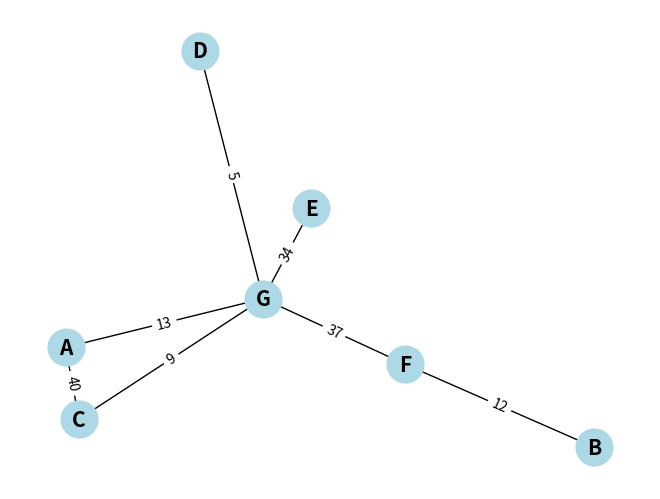

This figure's Python source:
import random as rnd
import networkx as nx
import matplotlib.pyplot as plt

class Graph:
    def __init__(self):
        self.matrix = {}

    def add_vertex(self, v):
        if v not in self.matrix:
            self.matrix[v] = []

    def remove_vertex(self, v):
        if v in self.matrix:
            for neighbor, _ in self.matrix[v]:
                self.matrix[neighbor] = [n for n in self.matrix[neighbor] if n[0] != v]
            del self.matrix[v]

    def add_edge(self, v1, v2, weight, parameter):
        if v1 not in self.matrix:
            self.add_vertex(v1)
        if v2 not in self.matrix:
            self.add_vertex(v2)
        if parameter == 1:  # directed graph
            self.matrix[v1].append((v2, weight))
        elif parameter == 0:  # not directed graph
            self.matrix[v1].append((v2, weight))
            self.matrix[v2].append((v1, weight))
        if not self.is_connected(v1):
            self.remove_vertex(v1)
            self.remove_vertex(v2)


    def dfs(self, start):
        visited = set()
        stack = [start]
        dfs_order = []

        while stack:
            vertex = stack.pop()
            if vertex not in visited:
                visited.add(vertex)
                dfs_order.append(vertex)
                stack.extend(reversed([neighbor for neighbor, _ in self.matrix[vertex]]))

        return dfs_order

    def is_connected(self, vertice):
        if not self.matrix:
            return True
        visited_vertices = self.dfs(vertice)
        return len(visited_vertices) == len(self.matrix)

    def display_adjacency_matrix(self):
        vertices = list(self.matrix.keys())
        matrix = [[0] * len(vertices) for _ in range(len(vertices))]
        for i, v in enumerate(vertices):
            for neighbor, weight in self.matrix[v]:
                j = vertices.index(neighbor)
                matrix[i][j] = weight
        return matrix

    def generate_random_graph(self, num_vertices):
        while len(self.matrix) < num_vertices:
            a = rnd.randint(0, num_vertices-1)
            b = rnd.randint(0, num_vertices-1)
            if a != b:
                self.add_edge(a, b, rnd.randint(1, 50), 0)

        return self.display_adjacency_matrix()

    def draw_graph(self, parameter):
        if parameter == 1:
            G = nx.DiGraph()  # Directed graph
        else:
            G = nx.Graph()  # Not directed graph
        for v in self.matrix:
            for neighbor, weight in self.matrix[v]:
                print(v, neighbor)
                print(weight)
                G.add_edge(chr(v+65), chr(neighbor+65), weight=weight)
        pos = nx.spring_layout(G)
        nx.draw(G, pos, with_labels=True, node_color='lightblue', node_size=700, font_size=15, font_weight='bold')
        edge_labels = nx.get_edge_attributes(G, 'weight')
        nx.draw_networkx_edge_labels(G, pos, edge_labels=edge_labels)
        plt.show()

    def Kruskal(self, new_graph: list, nodes: list) -> list:
        """
        Kruskal's algorithm for finding the edges in the Minimum Spanning Tree.
        :param new_graph: a graph of nodes in adjacency matrix form
        :param nodes: a list of nodes the Minimum Spanning Tree should contain
        :return: list of edges in the Minimum Spanning Tree
        """

        graph_list = []
        for i in range(len(new_graph)):
            for j in range(i, len(new_graph)):
                if new_graph[i][j] != 0:
                    graph_list.append([i, j, new_graph[i][j]])

        def find(parent: list, i: int) -> int:
            """
            Kruskal's algorithm helper function used for finding the root of a tree (checking if two nodes are in the same tree - preventing cycles)
            :param parent: list of parents of nodes in the tree
            :param i: index of the node in the tree
            :return: root of node
            """
            if parent[i] == i:
                return i
            return find(parent, parent[i])

        def union(parent: list, rank: list, x: int, y: int):
            """
            Kruskal's algorithm helper function used for uniting two disjoint sets, when adding an edge to MST
            :param parent: list of parents of nodes in the tree
            :param rank: list of tree heights for a given node
            :param x: index of the node in one tree
            :param y: index of the node in another tree
            """
            x_root = find(parent, x)
            y_root = find(parent, y)
            if rank[x_root] < rank[y_root]:
                parent[x_root] = y_root
            elif rank[x_root] > rank[y_root]:
                parent[y_root] = x_root
            else:
                parent[y_root] = x_root
                rank[x_root] += 1

        result = []
        i, e = 0, 0
        graph_list = sorted(graph_list, key=lambda item: item[2])
        parent = []
        rank = []
        for node in range(len(nodes)):
            parent.append(node)
            rank.append(0)
        while e < len(nodes) - 1:
            u, v, weight = graph_list[i]
            i += 1
            x = find(parent, u)
            y = find(parent, v)
            if x != y:
                e +=1
                result.append([u, v, weight])
                union(parent, rank, x, y)

        return result

    def Prim(self, new_graph: list, nodes: list) -> list:
        """
        Prim's algorithm for finding the edges in the Minimum Spanning Tree.
        :param new_graph: a graph of nodes in adjacency matrix form
        :param nodes: a list of nodes the Minimum Spanning Tree should contain
        :return: list of edges in the Minimum Spanning Tree
        """

        v_in_mst = set()
        v_not_in_mst = set((x for x in range(len(new_graph))))
        start = list(v_not_in_mst)[0]
        v_in_mst.add(start)
        v_not_in_mst.remove(start)
        edges = []
        while len(v_in_mst) < len(nodes):
            min = float('inf')
            for node_in_mst in v_in_mst:
                for node_not_in_mst in v_not_in_mst:
                    if new_graph[node_in_mst][node_not_in_mst] < min:
                        min = new_graph[node_in_mst][node_not_in_mst]
                        vertex = node_in_mst
                        closest = node_not_in_mst
            edges.append([vertex, closest])
            v_in_mst.add(closest)
            v_not_in_mst.remove(closest)

        return edges

    def dijkstra(self, graph: list, start: int, end: int) -> tuple:
        """
        Dijkstra's algorithm for finding the shortest path in a graph.
        :param graph: a graph of nodes in adjacency matrix form
        :param start: source
        :param end: target
        :return: list of shortest distances from node 0 to the last node
        """

        # noinspection PyTypeChecker
        def reconstruct(distances: list, start: int, end: int) -> list:
            """
            Dijkstra helper function. From a given list of shortest connections returns full path.
            :param distances: List of dictionaries containing node number ("node") and list of [from which node,total distance] ("val")
            :param start: source
            :param end: target
            :return: reconstructed path
            """
            path = []
            curr = distances[end]  # set the pointer at the last node of the path
            while str(curr["val"][
                          0]) != '':  # from the last node add the values of "val"[0] key that keep track of the shortest path available.
                path.append(curr["node"])
                curr = distances[curr["val"][0]]
            path.append(start)
            path.reverse()
            return path

        unvisited = set()  # set containing all unvisited nodes
        reachable = [x for x in graph if x.count(0) < len(graph)]  # temporary fix
        visited = []
        for j in range(len(graph)):
            unvisited.add(j)
        distances = []
        for i in range(len(graph)):
            if i == start:
                distances.append({"node": i, "val": ['', 0]})
            else:
                distances.append({"node": i, "val": ['',
                                                     'inf']})  # every node as a dictionary with "val" being an array [from which node,total distance]
        current = start
        prev = []
        while unvisited:  # searching process will continue until it checks all the nodes
            if current not in prev:
                prev.append(current)
            neighbors = [i for i in range(len(graph[current])) if (graph[current][i] != 0 and i in unvisited)]
            for node in neighbors:  # consider all neighboring nodes
                dist = distances[node]["val"][1]
                new_dist = distances[current]["val"][1] + graph[current][
                    node]  # calculate the distance from the current node to each neighbor
                if dist == 'inf' or new_dist < dist:  # if the new path is shorter, switch
                    distances[node]["val"][1] = new_dist
                    distances[node]["val"][0] = current
            unvisited.remove(current)  # remove current node from unvisited
            if current not in visited:
                visited.append(current)
            valid = [nodes for nodes in distances if nodes["val"][1] != 'inf' and nodes[
                "node"] in unvisited]  # consider all nodes that connect to current node and are not yet visited
            v = [nodes["val"][1] for nodes in distances if
                 nodes["val"][1] != 'inf' and nodes["node"] in unvisited]  # take their path distances
            if not valid:
                current = visited[visited.index(current) - 1]
                unvisited.add(current)
            if not valid and len(visited) == len(reachable):
                break

            for nodes in valid:  # from path distances select the one with the shortest distance
                if nodes["val"][1] == min(v):
                    current = nodes["node"]
        path = reconstruct(distances, start, end)
        length = distances[end]["val"][1]
        return path, length

g = Graph()
print(g.generate_random_graph(7))
g.draw_graph(0)
